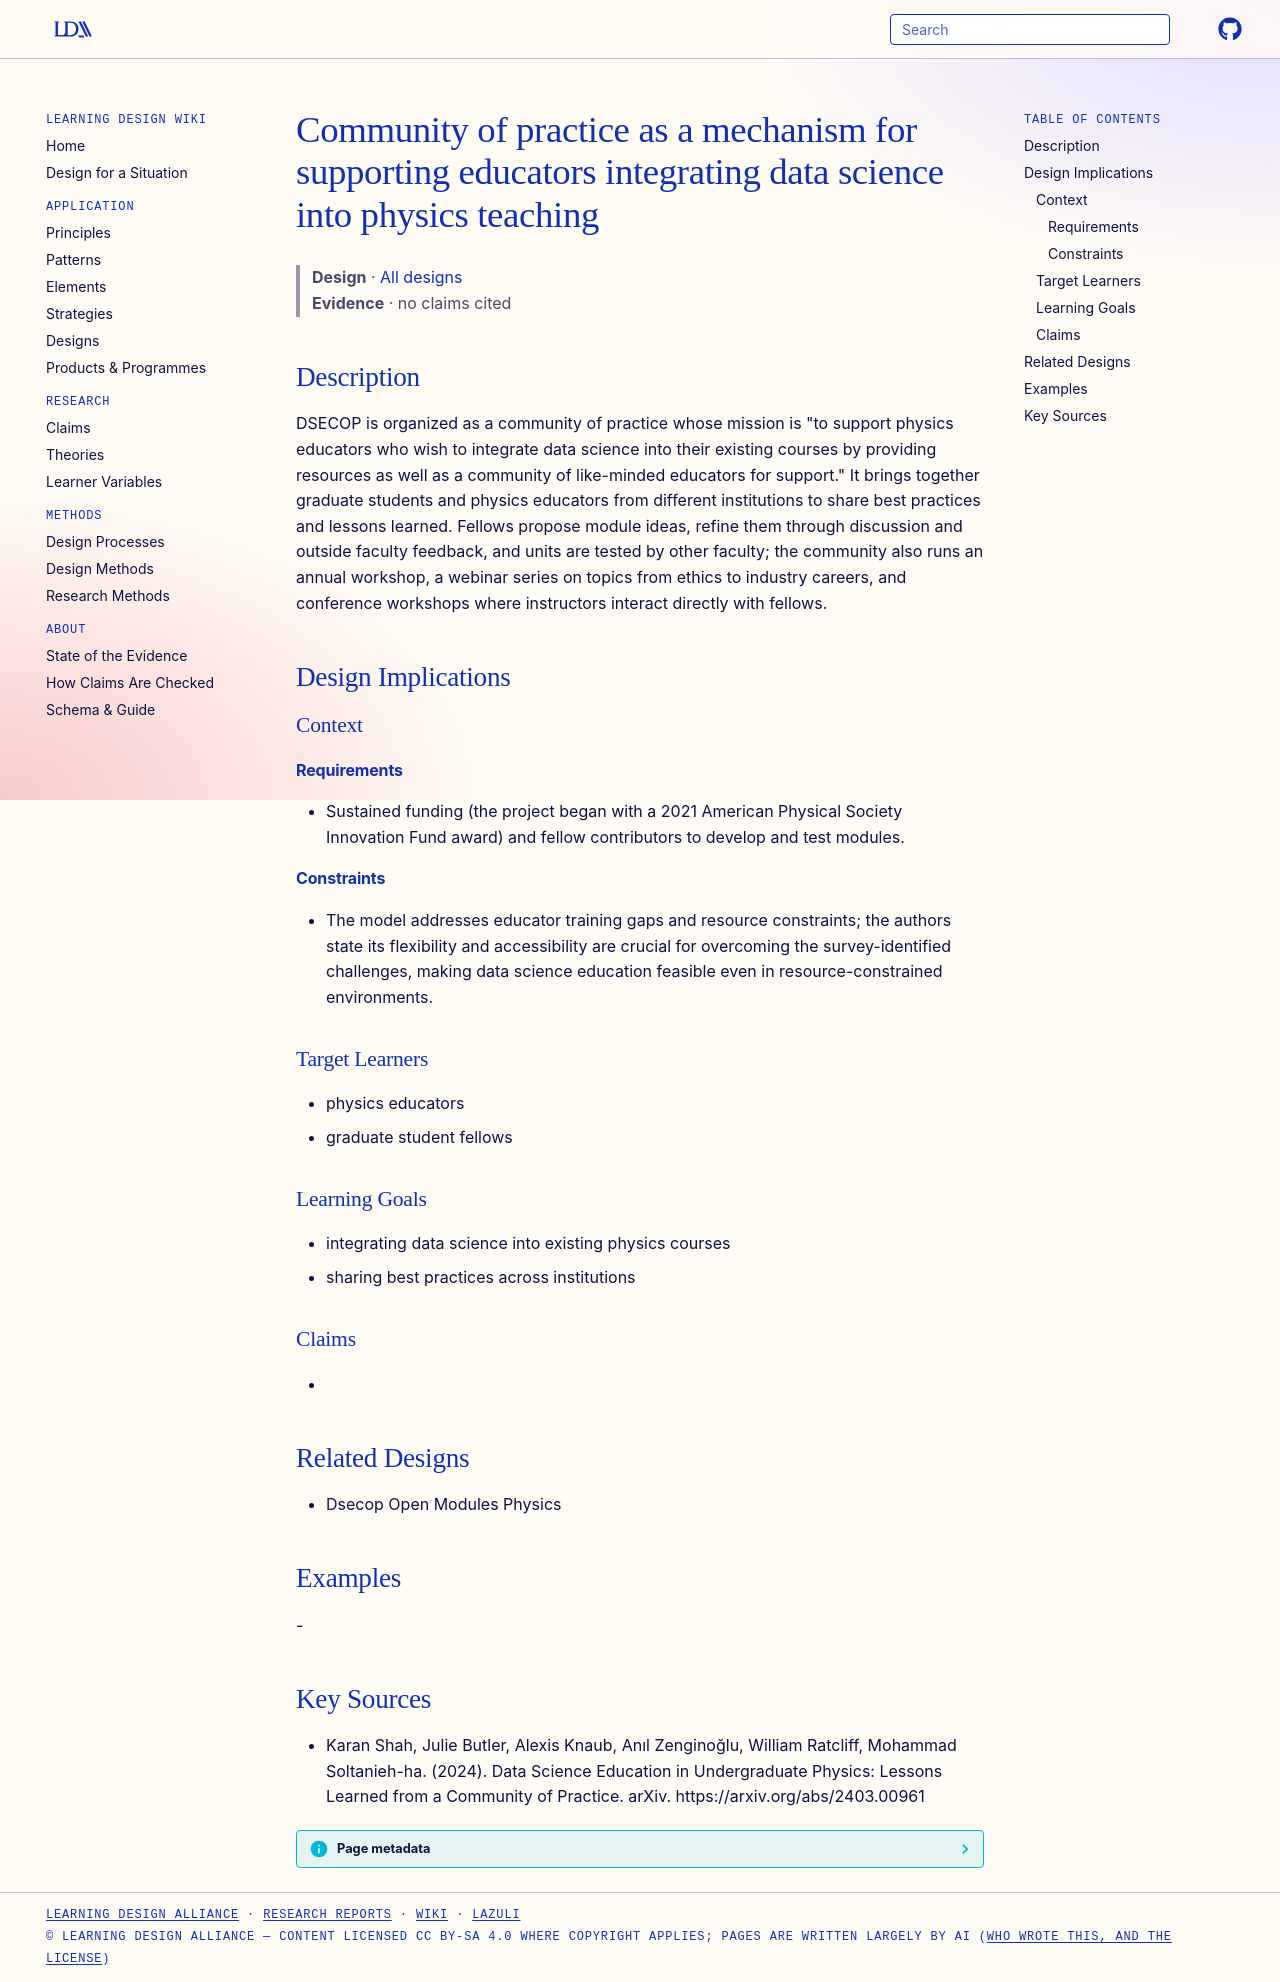

repository: Learning-Design-Alliance/learning-wiki · page: designs/dsecop-community-of-practice-model/index.html · generator: mkdocs

---
type: design
id: dsecop-community-of-practice-model
title: Community of practice as a mechanism for supporting educators integrating data science into physics teaching
description: "DSECOP is organized as a community of practice whose mission is \"to support physics educators who wish to integrate data science into their existing courses by providing resources as well as a community of like-minded..."
status: review
generated:
  by: "process:settle-candidates"
  at: 2026-11-20
sources:
  - id: karan-shah-2024
    resource: "https://arxiv.org/abs/2403.00961"
    title: "Karan Shah, Julie Butler, Alexis Knaub, Anıl Zenginoğlu, William Ratcliff, Mohammad Soltanieh-ha. (2024). Data Science Education in Undergraduate Physics: Lessons Learned from a Community of Practice. arXiv. https://arxiv.org/abs/2403.00961"
    author: Karan Shah, Julie Butler, Alexis Knaub, Anıl Zenginoğlu, William Ratcliff, Mohammad Soltanieh-ha
---

# Community of practice as a mechanism for supporting educators integrating data science into physics teaching

> **Design** · [All designs](index.md)
> **Evidence** · no claims cited

## Description
DSECOP is organized as a community of practice whose mission is "to support physics educators who wish to integrate data science into their existing courses by providing resources as well as a community of like-minded educators for support." It brings together graduate students and physics educators from different institutions to share best practices and lessons learned. Fellows propose module ideas, refine them through discussion and outside faculty feedback, and units are tested by other faculty; the community also runs an annual workshop, a webinar series on topics from ethics to industry careers, and conference workshops where instructors interact directly with fellows.

## Design Implications

### Context
#### Requirements
- Sustained funding (the project began with a 2021 American Physical Society Innovation Fund award) and fellow contributors to develop and test modules.
#### Constraints
- The model addresses educator training gaps and resource constraints; the authors state its flexibility and accessibility are crucial for overcoming the survey-identified challenges, making data science education feasible even in resource-constrained environments.

### Target Learners
- physics educators
- graduate student fellows

### Learning Goals
- integrating data science into existing physics courses
- sharing best practices across institutions

### Claims
- 

## Related Designs
- Dsecop Open Modules Physics

## Examples
-

## Key Sources
- Karan Shah, Julie Butler, Alexis Knaub, Anıl Zenginoğlu, William Ratcliff, Mohammad Soltanieh-ha. (2024). Data Science Education in Undergraduate Physics: Lessons Learned from a Community of Practice. arXiv. https://arxiv.org/abs/2403.00961
